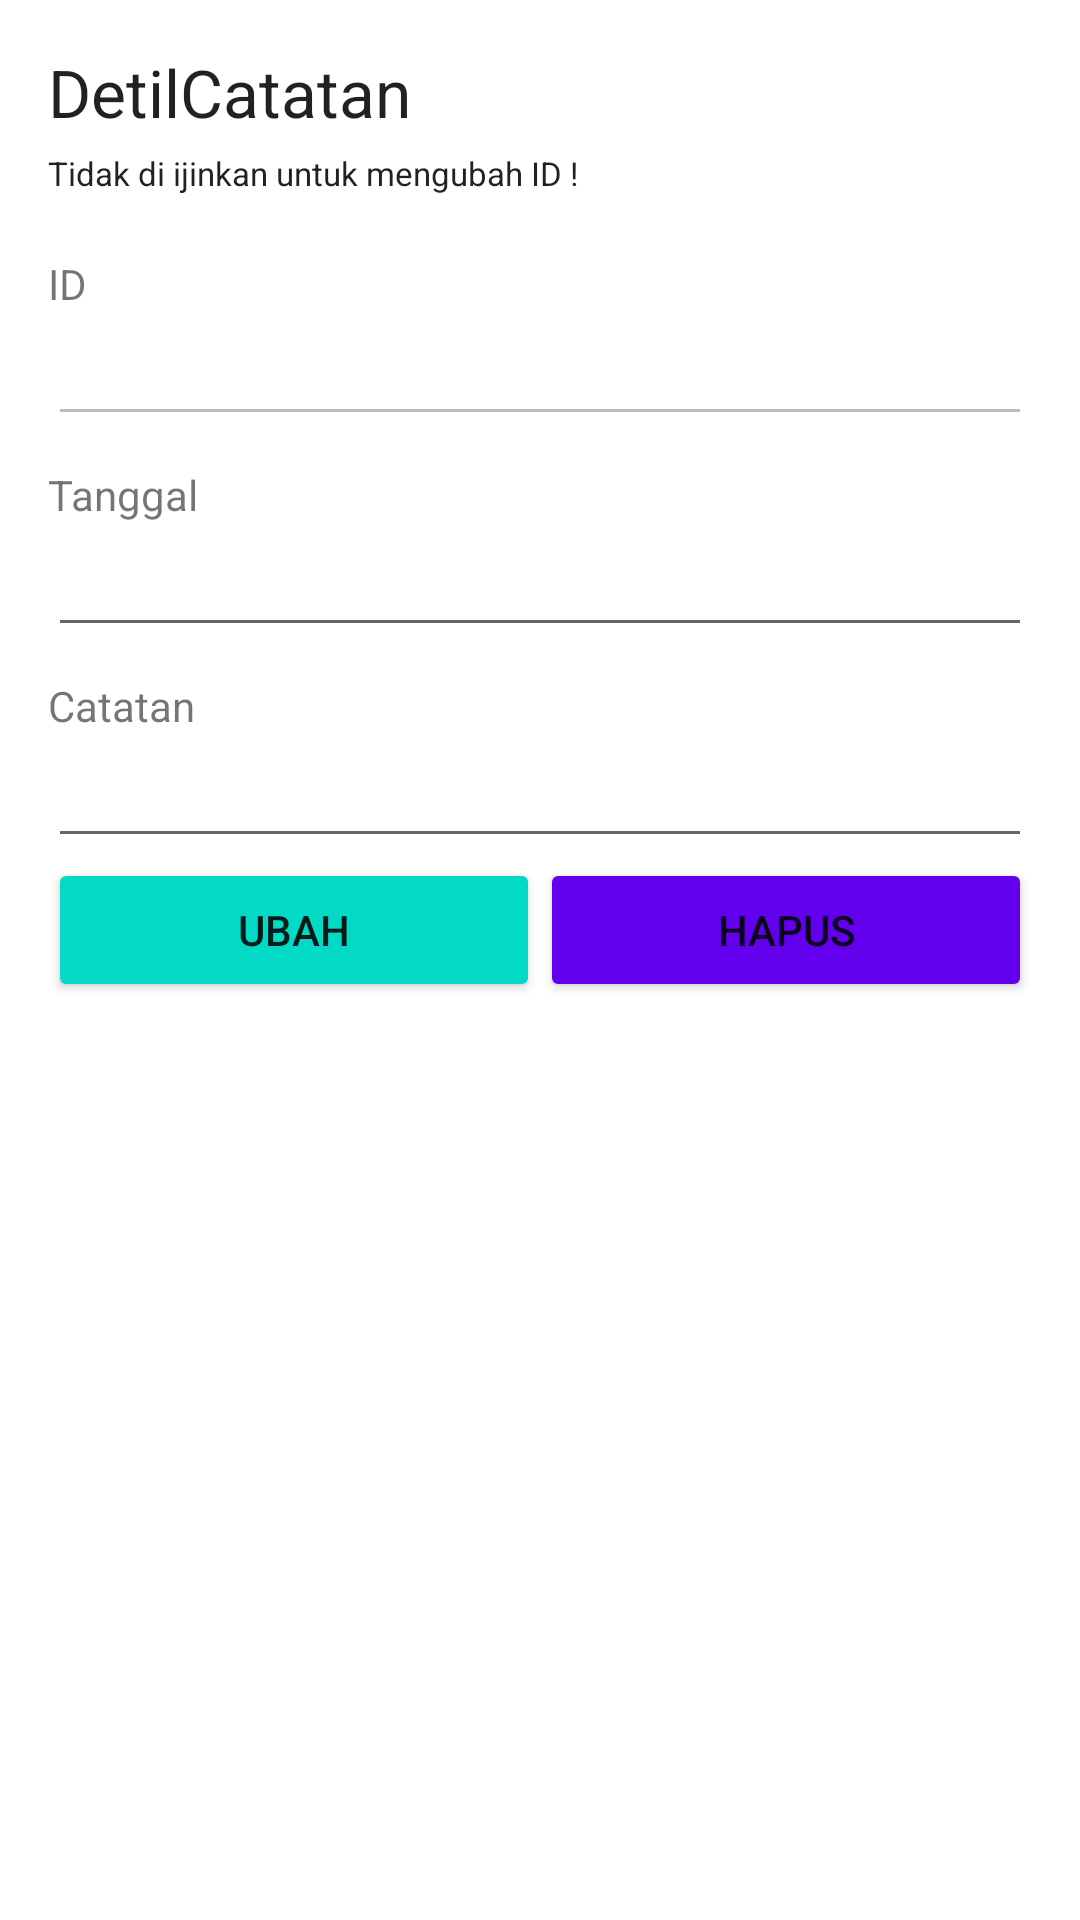

Layout XML and referenced resources for this Android screen:
<!-- AndroidManifest.xml: application theme AppTheme -->
<!-- res/layout/activity_detil_catatan.xml -->
<?xml version="1.0" encoding="utf-8"?>
<LinearLayout xmlns:android="http://schemas.android.com/apk/res/android"
    xmlns:app="http://schemas.android.com/apk/res-auto"
    xmlns:tools="http://schemas.android.com/apk/tools"
    android:layout_width="match_parent"
    android:layout_height="match_parent"
    android:orientation="vertical"
    android:padding="16dp"
    tools:context=".DetilCatatan">

    <ProgressBar
        android:layout_width="wrap_content"
        android:layout_height="wrap_content"
        android:id="@+id/pb"
        android:visibility="gone" />
    <TextView
        android:layout_width="match_parent"
        android:layout_height="wrap_content"
        android:text="DetilCatatan"
        android:textAppearance="@style/TextAppearance.AppCompat.Large"
        android:layout_marginBottom="5dp" />
    <TextView
        android:layout_width="match_parent"
        android:layout_height="wrap_content"
        android:text="Tidak di ijinkan untuk mengubah ID !"
        android:textAppearance="@style/TextAppearance.AppCompat.Large"
        android:textSize="11dp"
        android:layout_marginBottom="20dp" />

    <TextView
        android:layout_width="match_parent"
        android:layout_height="wrap_content"
        android:text="ID" />

    <EditText
        android:id="@+id/et_id"
        android:layout_width="match_parent"
        android:layout_height="wrap_content"
        android:enabled="false"
        android:maxLength="5" />

    <TextView
        android:layout_width="match_parent"
        android:layout_height="wrap_content"
        android:layout_marginTop="10dp"
        android:text="Tanggal" />

    <EditText
        android:id="@+id/et_tanggal"
        android:layout_width="match_parent"
        android:layout_height="wrap_content"
        android:maxLength="20" />

    <TextView
        android:layout_width="match_parent"
        android:layout_height="wrap_content"
        android:layout_marginTop="10dp"
        android:text="Catatan" />

    <EditText
        android:id="@+id/et_catat"
        android:layout_width="match_parent"
        android:layout_height="wrap_content"
        android:maxLength="12" />
    <LinearLayout
        android:layout_width="match_parent"
        android:layout_height="wrap_content"
        android:orientation="horizontal">
        <Button
            android:layout_width="match_parent"
            android:layout_height="wrap_content"
            android:id="@+id/bt_ubah"
            android:text="Ubah"
            android:backgroundTint="@color/colorAccent"
            android:layout_weight="1" />
        <Button
            android:layout_width="match_parent"
            android:layout_height="wrap_content"
            android:id="@+id/bt_hapus"
            android:text="Hapus"
            android:backgroundTint="@color/colorPrimary"
            android:layout_weight="1" />
    </LinearLayout>

</LinearLayout>
<!-- resources referenced by this layout -->
<resources>
  <color name="colorAccent">#03DAC5</color>
  <color name="colorPrimary">#6200EE</color>
</resources>
